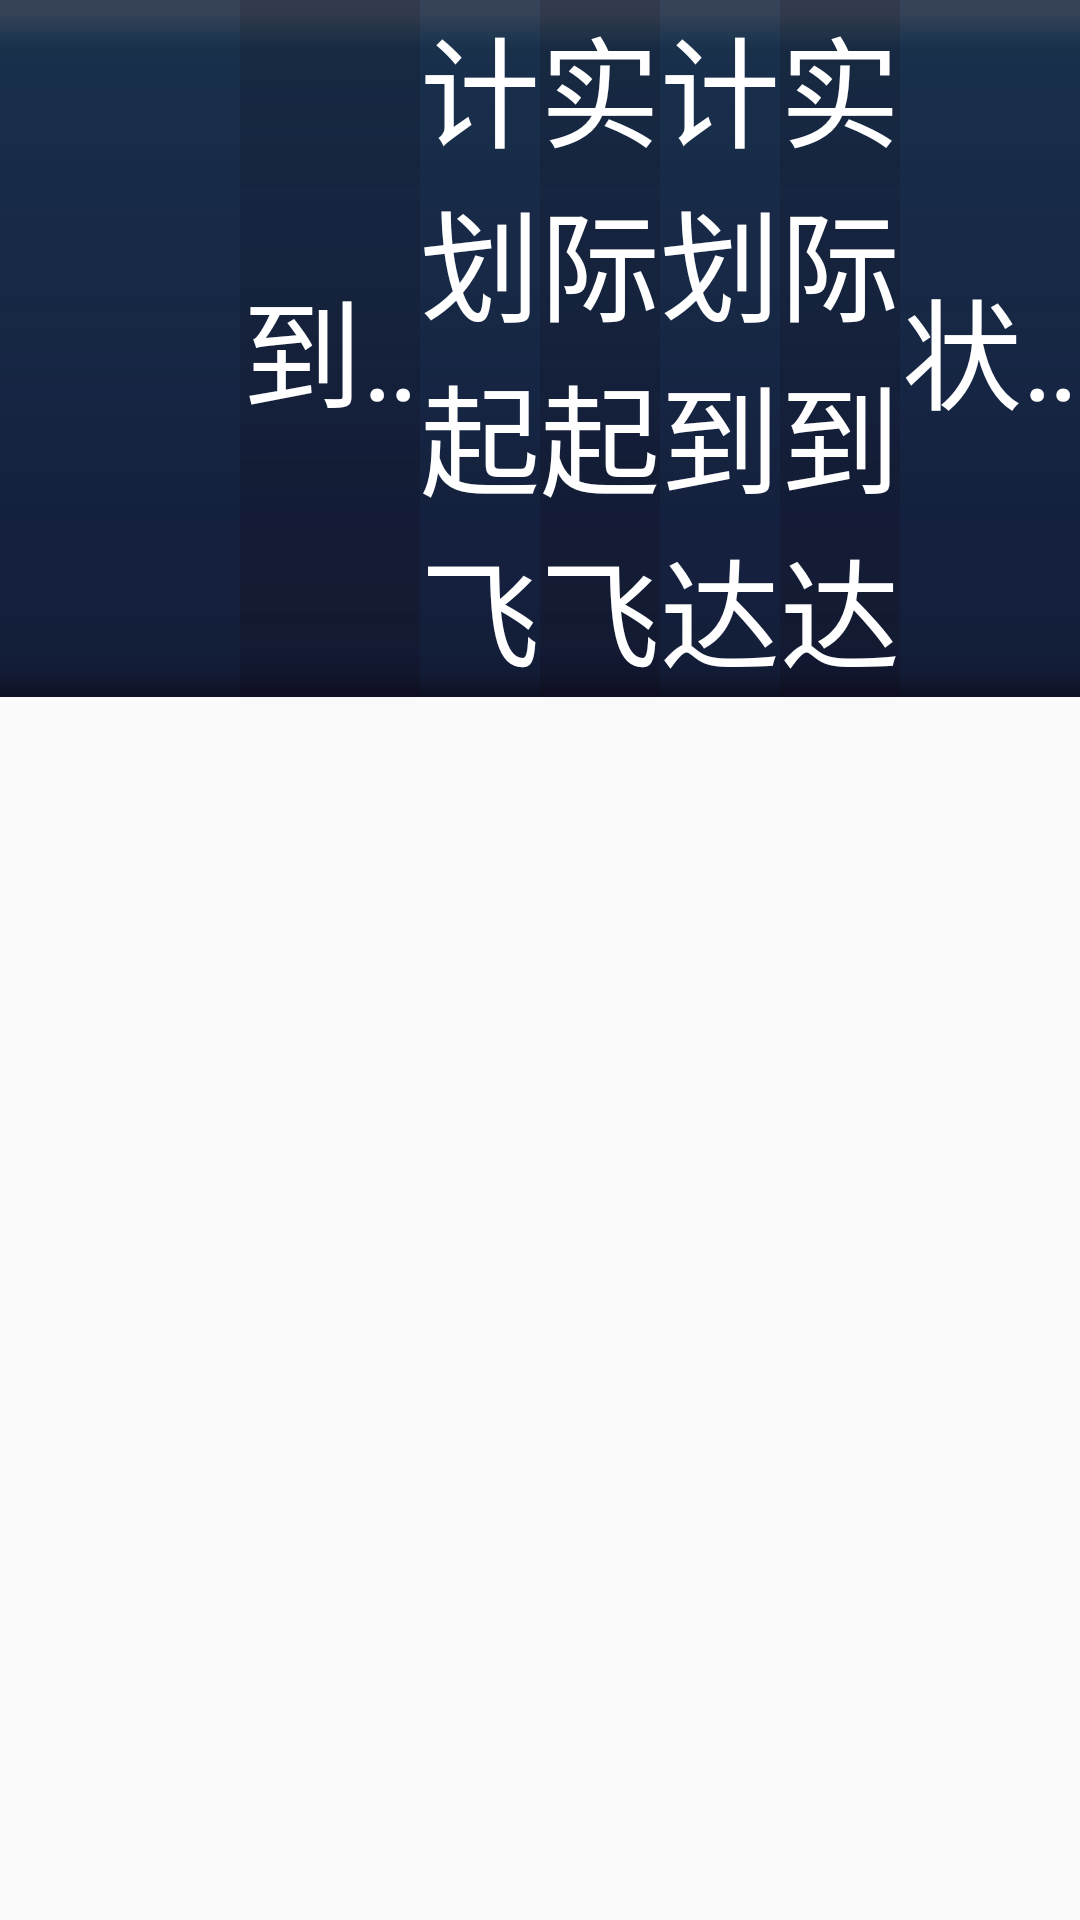

Here is an Android app screen rendered from its layout file. Give the layout XML and the strings, colors and styles it references.
<!-- AndroidManifest.xml: application theme AppTheme -->
<!-- res/layout/departure_item.xml -->
<?xml version="1.0" encoding="utf-8"?>
<LinearLayout xmlns:android="http://schemas.android.com/apk/res/android"
              android:layout_width="fill_parent"
              android:layout_height="wrap_content"
              android:orientation="horizontal">

    <LinearLayout
        android:id="@+id/depItem"
        android:layout_width="fill_parent"
        android:layout_height="wrap_content"
        android:background="@drawable/item"
        android:gravity="center">

        <LinearLayout
            android:layout_width="0dp"
            android:layout_height="fill_parent"
            android:layout_marginLeft="20dp"
            android:layout_weight="3"
            android:gravity="center"
            android:orientation="horizontal">

            <ImageView
                android:id="@+id/dimg"
                android:layout_width="@dimen/itemTextSize"
                android:layout_height="@dimen/itemTextSize"
                android:contentDescription="@string/app_name"
                android:src="@mipmap/ic_launcher"/>

            <TextView
                android:id="@+id/dflt"
                android:layout_width="fill_parent"
                android:layout_height="fill_parent"
                android:layout_marginLeft="5dp"
                android:ellipsize="marquee"
                android:gravity="center_vertical"
                android:singleLine="true"
                android:text="@string/flt"
                android:textColor="@color/white"
                android:textSize="@dimen/itemTextSize"/>
        </LinearLayout>

        <TextView
            android:id="@+id/des"
            android:layout_width="0dp"
            android:layout_height="fill_parent"
            android:layout_weight="3"
            android:background="@drawable/item2"
            android:ellipsize="marquee"
            android:gravity="center"
            android:singleLine="true"
            android:text="@string/des"
            android:textColor="@color/white"
            android:textSize="@dimen/itemTextSize"/>

        <TextView
            android:id="@+id/std"
            android:layout_width="0dp"
            android:layout_height="fill_parent"
            android:layout_weight="2"
            android:gravity="center"
            android:text="@string/std"
            android:textColor="@color/white"
            android:textSize="@dimen/itemTextSize"/>

        <TextView
            android:id="@+id/abt"
            android:layout_width="0dp"
            android:layout_height="fill_parent"
            android:layout_weight="2"
            android:background="@drawable/item2"
            android:gravity="center"
            android:text="@string/abt"
            android:textColor="@color/white"
            android:textSize="@dimen/itemTextSize"/>

        <TextView
            android:id="@+id/stn"
            android:layout_width="0dp"
            android:layout_height="fill_parent"
            android:layout_weight="2"
            android:gravity="center"
            android:text="@string/stn"
            android:textColor="@color/white"
            android:textSize="@dimen/itemTextSize"/>

        <TextView
            android:id="@+id/aan"
            android:layout_width="0dp"
            android:layout_height="fill_parent"
            android:layout_weight="2"
            android:background="@drawable/item2"
            android:gravity="center"
            android:text="@string/aan"
            android:textColor="@color/white"
            android:textSize="@dimen/itemTextSize"/>

        <TextView
            android:id="@+id/dstatus"
            android:layout_width="0dp"
            android:layout_height="fill_parent"
            android:layout_weight="3"
            android:ellipsize="marquee"
            android:gravity="center"
            android:singleLine="true"
            android:text="@string/status"
            android:textColor="@color/white"
            android:textSize="@dimen/itemTextSize"/>
    </LinearLayout>

</LinearLayout>
<!-- resources referenced by this layout -->
<resources>
  <color name="white">#ffffff</color>
  <dimen name="itemTextSize">30sp</dimen>
  <!-- drawable item: png bitmap (drawable-hdpi, 2878 bytes) -->
  <!-- drawable item2: png bitmap (drawable-hdpi, 2885 bytes) -->
  <string name="aan">实际到达</string>
  <string name="abt">实际起飞</string>
  <string name="app_name">网络航显</string>
  <string name="des">到达</string>
  <string name="flt">航班</string>
  <string name="status">状态</string>
  <string name="std">计划起飞</string>
  <string name="stn">计划到达</string>
  <style name="AppTheme" parent="Theme.AppCompat.Light.DarkActionBar">
          
          <item name="colorPrimary">@color/colorPrimary</item>
          <item name="colorPrimaryDark">@color/colorPrimaryDark</item>
          <item name="colorAccent">@color/colorAccent</item>
      </style>
  <color name="colorPrimary">#3F51B5</color>
  <color name="colorPrimaryDark">#303F9F</color>
  <color name="colorAccent">#FF4081</color>
</resources>
